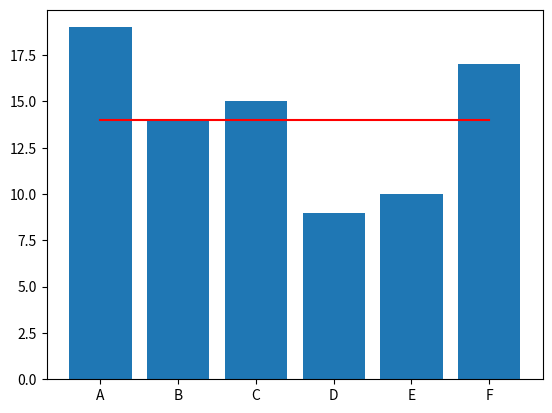

The matplotlib source for this figure:
# Import necessary libraries
import numpy as np
from collections import Counter
import matplotlib.pyplot as plt
import itertools

# Create two lists with pumpkin names and weights

pumpkin = ['A','B','C','D','E',"F"]
weights = [19,14,15,9,10,17]

# Combine both lists to create a dictionary

pumpkin_dict = dict(zip(pumpkin,weights))

print (pumpkin_dict)

#{'A': 19, 'B': 14, 'C': 15, 'D': 9, 'E': 10, 'F': 17}


# Calculate the population mean from pumpkin_dict

def calculate_mu(x):

    # USe the formula for mu given above
    d = sum(weights)/len(weights)   

    return (d)   

mu = calculate_mu(pumpkin_dict)
mu

# 14.0

# Plot a bar graph showing weights of pumpkins and highlight the mean weight
# Plot a bar graph showing weights of pumpkins and highlight the mean weight
plt.bar(pumpkin,weights)
plt.plot(['A','F'],[14,14],color='red')
plt.show()


# Identify a sample size n 
n = 2 

# Use itertools.combinations() to generate and print a list of combinations
combs = itertools.combinations(pumpkin_dict.keys(),n)
list(combs)


# Using 2 samples, we can see 15 possible combinations as below:
# [('A', 'B'), ('A', 'C'), ('A', 'D'), ('A', 'E'), ('A', 'F'), ('B', 'C'), ('B', 'D'), 
#  ('B', 'E'), ('B', 'F'), ('C', 'D'), ('C', 'E'), ('C', 'F'), ('D', 'E'), ('D', 'F'), 
#  ('E', 'F')]



def sample_means(sample_size, data):

    """
    This function takes in population data as a dictionary along with a chosen sample size 
    to generate all possible combinations of given sample size. 
    The function calculates the mean of each sample and returns:
    a) a list of all combinations ( as tuples ) 
    b) a list of means for all sample
    """

    n = sample_size

    # Calculate the mean of population
    mu = sum(data.values())/len(data.values())
    print("Mean of population is:", mu)

    # Generate all possible combinations using given sample size
    combs = itertools.combinations(data.keys(),n)
    combs=list(combs)

    # Calculate the mean weight (x_bar) for all the combinations (samples) using the given data
    x_bar_list = []
    for comb in combs:
        vals=[]
        for i in range(0,len(comb)):
            vals.append(data[comb[i]])
        x_bar_list.append(sum(vals)/len(vals))

    # Calculate sample mean for all combinations and append to x_bar_list
    combs.append('sum')
    x_bar_list.append(sum(x_bar_list)/len(x_bar_list))
 

    return combs, x_bar_list

n = 2 #Sample size

combs, means = sample_means(n, pumpkin_dict)


# Print the sample combinations with their means
for i in range(len(combs)):
    print(combs[i],means[i])


# Using 2 samples, we can see 15 possible combinations as below:
# The mean of all sample means mu_x_hat is: 14.0
# ('A', 'B') 16.5
# ('A', 'C') 17.0
# ('A', 'D') 14.0
# ('A', 'E') 14.5
# ('A', 'F') 18.0
# ('B', 'C') 14.5
# ('B', 'D') 11.5
# ('B', 'E') 12.0
# ('B', 'F') 15.5
# ('C', 'D') 12.0
# ('C', 'E') 12.5
# ('C', 'F') 16.0
# ('D', 'E') 9.5
# ('D', 'F') 13.0
# ('E', 'F') 13.5
# The mean of all sample means mu_x_hat is: 14.0

def calculate_probability(means):
    '''
    Input: a list of means (x_hats)
    Output: a list of probablitity of each mean value
    '''
    #Calculate the frequency of each mean value
    freq = None

    prob = []

    # Calculate and append fequency of each mean value in the prob list. 

    return prob
    
probs = calculate_probability(means)

# Print combinations with sample means and probability of each mean value


# ('A', 'B') 16.5 1/15
# ('A', 'C') 17.0 1/15
# ('A', 'D') 14.0 1/15
# ('A', 'E') 14.5 2/15
# ('A', 'F') 18.0 1/15
# ('B', 'C') 14.5 2/15
# ('B', 'D') 11.5 1/15
# ('B', 'E') 12.0 2/15
# ('B', 'F') 15.5 1/15
# ('C', 'D') 12.0 2/15
# ('C', 'E') 12.5 1/15
# ('C', 'F') 16.0 1/15
# ('D', 'E') 9.5 1/15
# ('D', 'F') 13.0 1/15
# ('E', 'F') 13.5 1/15


n = 5

# Use above functions to generate combinations as samples with means and calculate the probability of seeing
# each mean value  with sample size = 5.

# Using 5 samples with a population of size, we can see 6 possible combinations 
# The mean of all sample means mu_x_hat is: 14.0
# 1 ('A', 'B', 'C', 'D', 'E') 13.4 1/6
# 2 ('A', 'B', 'C', 'D', 'F') 14.8 1/6
# 3 ('A', 'B', 'C', 'E', 'F') 15.0 1/6
# 4 ('A', 'B', 'D', 'E', 'F') 13.8 1/6
# 5 ('A', 'C', 'D', 'E', 'F') 14.0 1/6
# 6 ('B', 'C', 'D', 'E', 'F') 13.0 1/6


# Run a for loop to execute above code for sample size 1 to 5 and visualise the spread of sample 
# means



# Using 1 samples with a population of size, we can see 6 possible combinations 
# The mean of all sample means mu_x_hat is: 14.0

# Using 2 samples with a population of size, we can see 15 possible combinations 
# The mean of all sample means mu_x_hat is: 14.0

# Using 3 samples with a population of size, we can see 20 possible combinations 
# The mean of all sample means mu_x_hat is: 14.0

# Using 4 samples with a population of size, we can see 15 possible combinations 
# The mean of all sample means mu_x_hat is: 14.0

# Using 5 samples with a population of size, we can see 6 possible combinations 
# The mean of all sample means mu_x_hat is: 14.0


# Create empty lists for storing sample means, combinations and standard error for each iteration
means_list = []
combs_list = []
err_list = []
# Create a for loop with changing sample sizes
    
    # Calculate combinations, means as earlier, append to relevant lists

    

    # Calculate and append the standard error by dividing sample means with square root of sample size

    

    # Visualize sample spread and standard error values for each sample